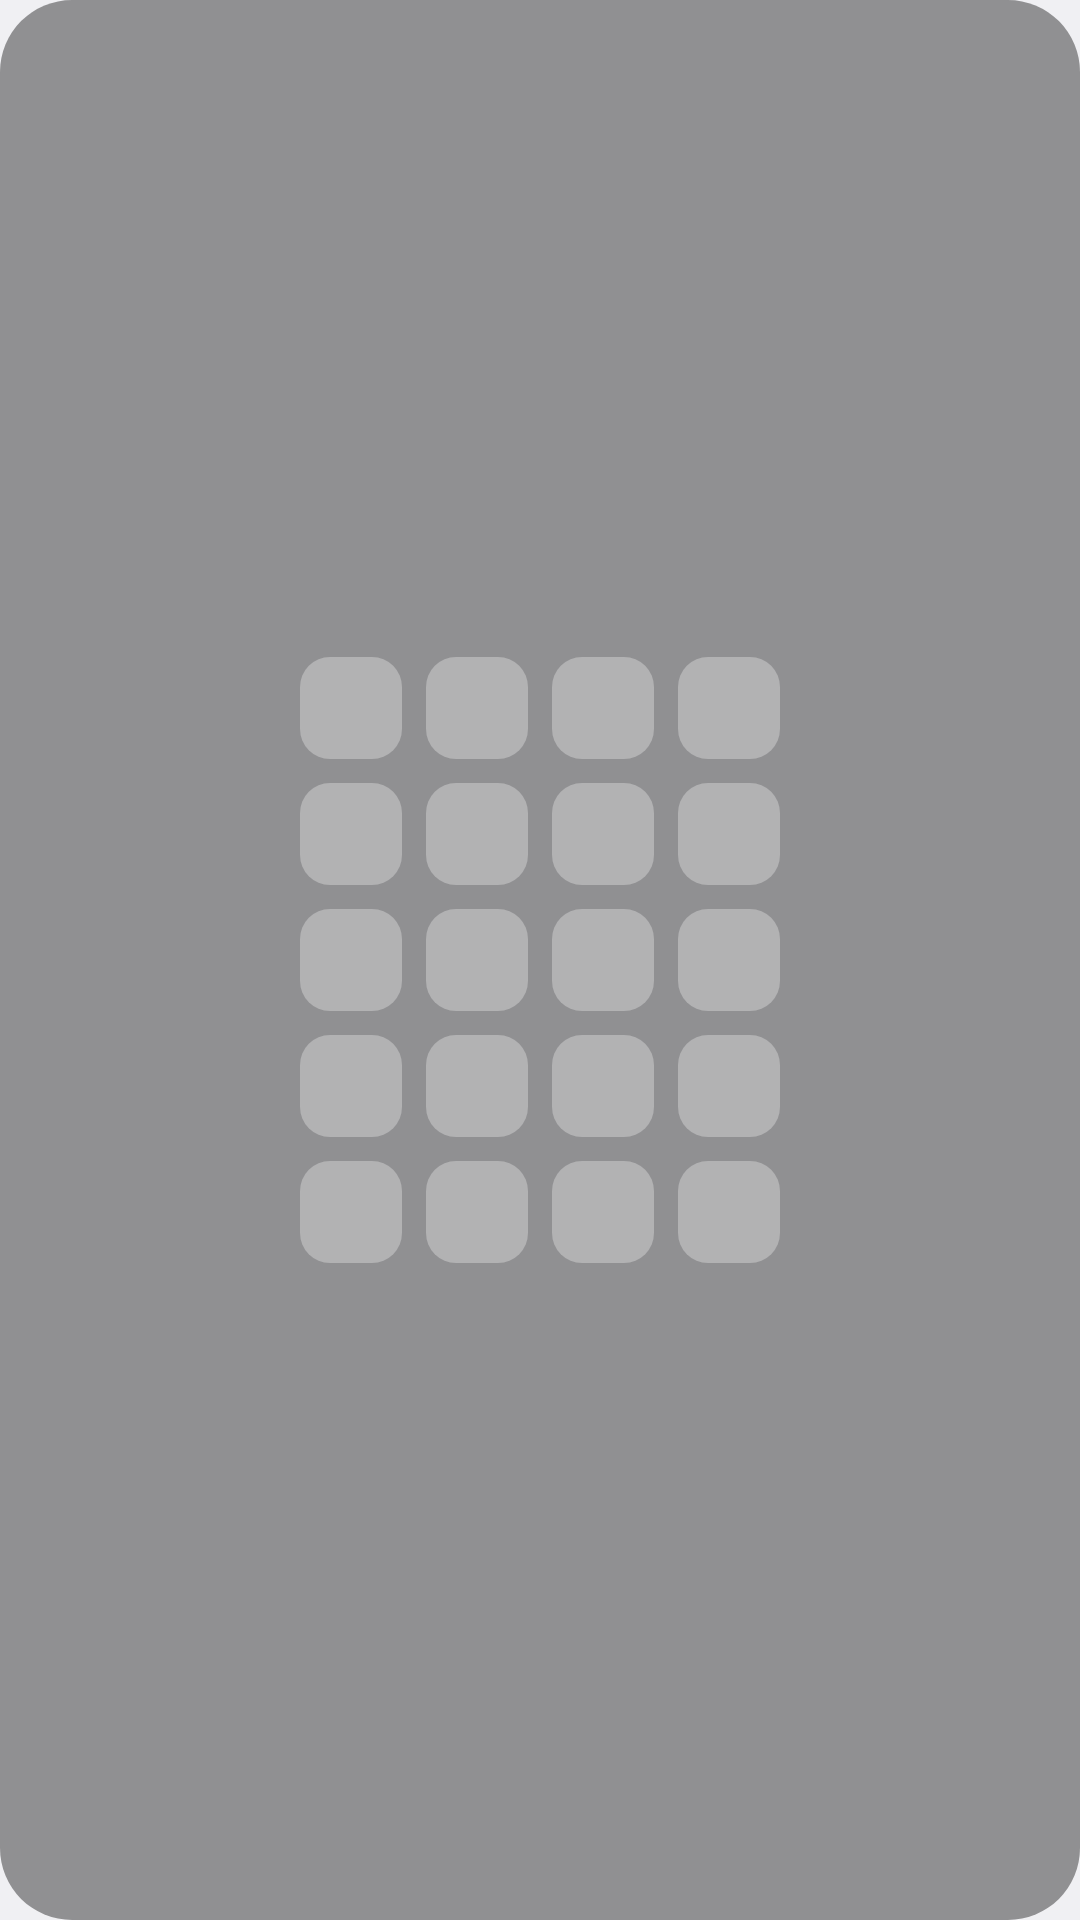

Here is an Android app screen rendered from its layout file. Give the layout XML and the strings, colors and styles it references.
<!-- AndroidManifest.xml: application theme Theme.Suggest -->
<!-- res/layout/widget_preview_4x5.xml -->
<?xml version="1.0" encoding="utf-8"?>
<LinearLayout xmlns:android="http://schemas.android.com/apk/res/android"
    android:layout_width="match_parent"
    android:layout_height="match_parent"
    android:background="@drawable/widget_bg"
    android:gravity="center"
    android:orientation="vertical"
    android:padding="12dp">

    <LinearLayout
        android:layout_width="wrap_content"
        android:layout_height="wrap_content"
        android:orientation="horizontal">

        <ImageView
            android:layout_width="34dp"
            android:layout_height="34dp"
            android:layout_marginEnd="8dp"
            android:contentDescription="@null"
            android:src="@drawable/ic_slot" />

        <ImageView
            android:layout_width="34dp"
            android:layout_height="34dp"
            android:layout_marginEnd="8dp"
            android:contentDescription="@null"
            android:src="@drawable/ic_slot" />

        <ImageView
            android:layout_width="34dp"
            android:layout_height="34dp"
            android:layout_marginEnd="8dp"
            android:contentDescription="@null"
            android:src="@drawable/ic_slot" />

        <ImageView
            android:layout_width="34dp"
            android:layout_height="34dp"
            android:contentDescription="@null"
            android:src="@drawable/ic_slot" />
    </LinearLayout>

    <LinearLayout
        android:layout_width="wrap_content"
        android:layout_height="wrap_content"
        android:layout_marginTop="8dp"
        android:orientation="horizontal">

        <ImageView
            android:layout_width="34dp"
            android:layout_height="34dp"
            android:layout_marginEnd="8dp"
            android:contentDescription="@null"
            android:src="@drawable/ic_slot" />

        <ImageView
            android:layout_width="34dp"
            android:layout_height="34dp"
            android:layout_marginEnd="8dp"
            android:contentDescription="@null"
            android:src="@drawable/ic_slot" />

        <ImageView
            android:layout_width="34dp"
            android:layout_height="34dp"
            android:layout_marginEnd="8dp"
            android:contentDescription="@null"
            android:src="@drawable/ic_slot" />

        <ImageView
            android:layout_width="34dp"
            android:layout_height="34dp"
            android:contentDescription="@null"
            android:src="@drawable/ic_slot" />
    </LinearLayout>

    <LinearLayout
        android:layout_width="wrap_content"
        android:layout_height="wrap_content"
        android:layout_marginTop="8dp"
        android:orientation="horizontal">

        <ImageView
            android:layout_width="34dp"
            android:layout_height="34dp"
            android:layout_marginEnd="8dp"
            android:contentDescription="@null"
            android:src="@drawable/ic_slot" />

        <ImageView
            android:layout_width="34dp"
            android:layout_height="34dp"
            android:layout_marginEnd="8dp"
            android:contentDescription="@null"
            android:src="@drawable/ic_slot" />

        <ImageView
            android:layout_width="34dp"
            android:layout_height="34dp"
            android:layout_marginEnd="8dp"
            android:contentDescription="@null"
            android:src="@drawable/ic_slot" />

        <ImageView
            android:layout_width="34dp"
            android:layout_height="34dp"
            android:contentDescription="@null"
            android:src="@drawable/ic_slot" />
    </LinearLayout>

    <LinearLayout
        android:layout_width="wrap_content"
        android:layout_height="wrap_content"
        android:layout_marginTop="8dp"
        android:orientation="horizontal">

        <ImageView
            android:layout_width="34dp"
            android:layout_height="34dp"
            android:layout_marginEnd="8dp"
            android:contentDescription="@null"
            android:src="@drawable/ic_slot" />

        <ImageView
            android:layout_width="34dp"
            android:layout_height="34dp"
            android:layout_marginEnd="8dp"
            android:contentDescription="@null"
            android:src="@drawable/ic_slot" />

        <ImageView
            android:layout_width="34dp"
            android:layout_height="34dp"
            android:layout_marginEnd="8dp"
            android:contentDescription="@null"
            android:src="@drawable/ic_slot" />

        <ImageView
            android:layout_width="34dp"
            android:layout_height="34dp"
            android:contentDescription="@null"
            android:src="@drawable/ic_slot" />
    </LinearLayout>

    <LinearLayout
        android:layout_width="wrap_content"
        android:layout_height="wrap_content"
        android:layout_marginTop="8dp"
        android:orientation="horizontal">

        <ImageView
            android:layout_width="34dp"
            android:layout_height="34dp"
            android:layout_marginEnd="8dp"
            android:contentDescription="@null"
            android:src="@drawable/ic_slot" />

        <ImageView
            android:layout_width="34dp"
            android:layout_height="34dp"
            android:layout_marginEnd="8dp"
            android:contentDescription="@null"
            android:src="@drawable/ic_slot" />

        <ImageView
            android:layout_width="34dp"
            android:layout_height="34dp"
            android:layout_marginEnd="8dp"
            android:contentDescription="@null"
            android:src="@drawable/ic_slot" />

        <ImageView
            android:layout_width="34dp"
            android:layout_height="34dp"
            android:contentDescription="@null"
            android:src="@drawable/ic_slot" />
    </LinearLayout>
</LinearLayout>
<!-- resources referenced by this layout -->
<resources>
  <!-- drawable ic_slot (drawable) -->
  <?xml version="1.0" encoding="utf-8"?>
  <shape xmlns:android="http://schemas.android.com/apk/res/android"
      android:shape="rectangle">
      <corners android:radius="10dp" />
      <solid android:color="#4DFFFFFF" />
  </shape>
  <!-- drawable widget_bg (drawable) -->
  <?xml version="1.0" encoding="utf-8"?>
  <shape xmlns:android="http://schemas.android.com/apk/res/android"
      android:shape="rectangle">
      <corners android:radius="24dp" />
      <solid android:color="#66000000" />
  </shape>
  <style name="Theme.Suggest" parent="@android:style/Theme.DeviceDefault.Light.NoActionBar">
          
          <item name="android:windowLightStatusBar">true</item>
          <item name="android:windowLightNavigationBar">true</item>
      </style>
</resources>
